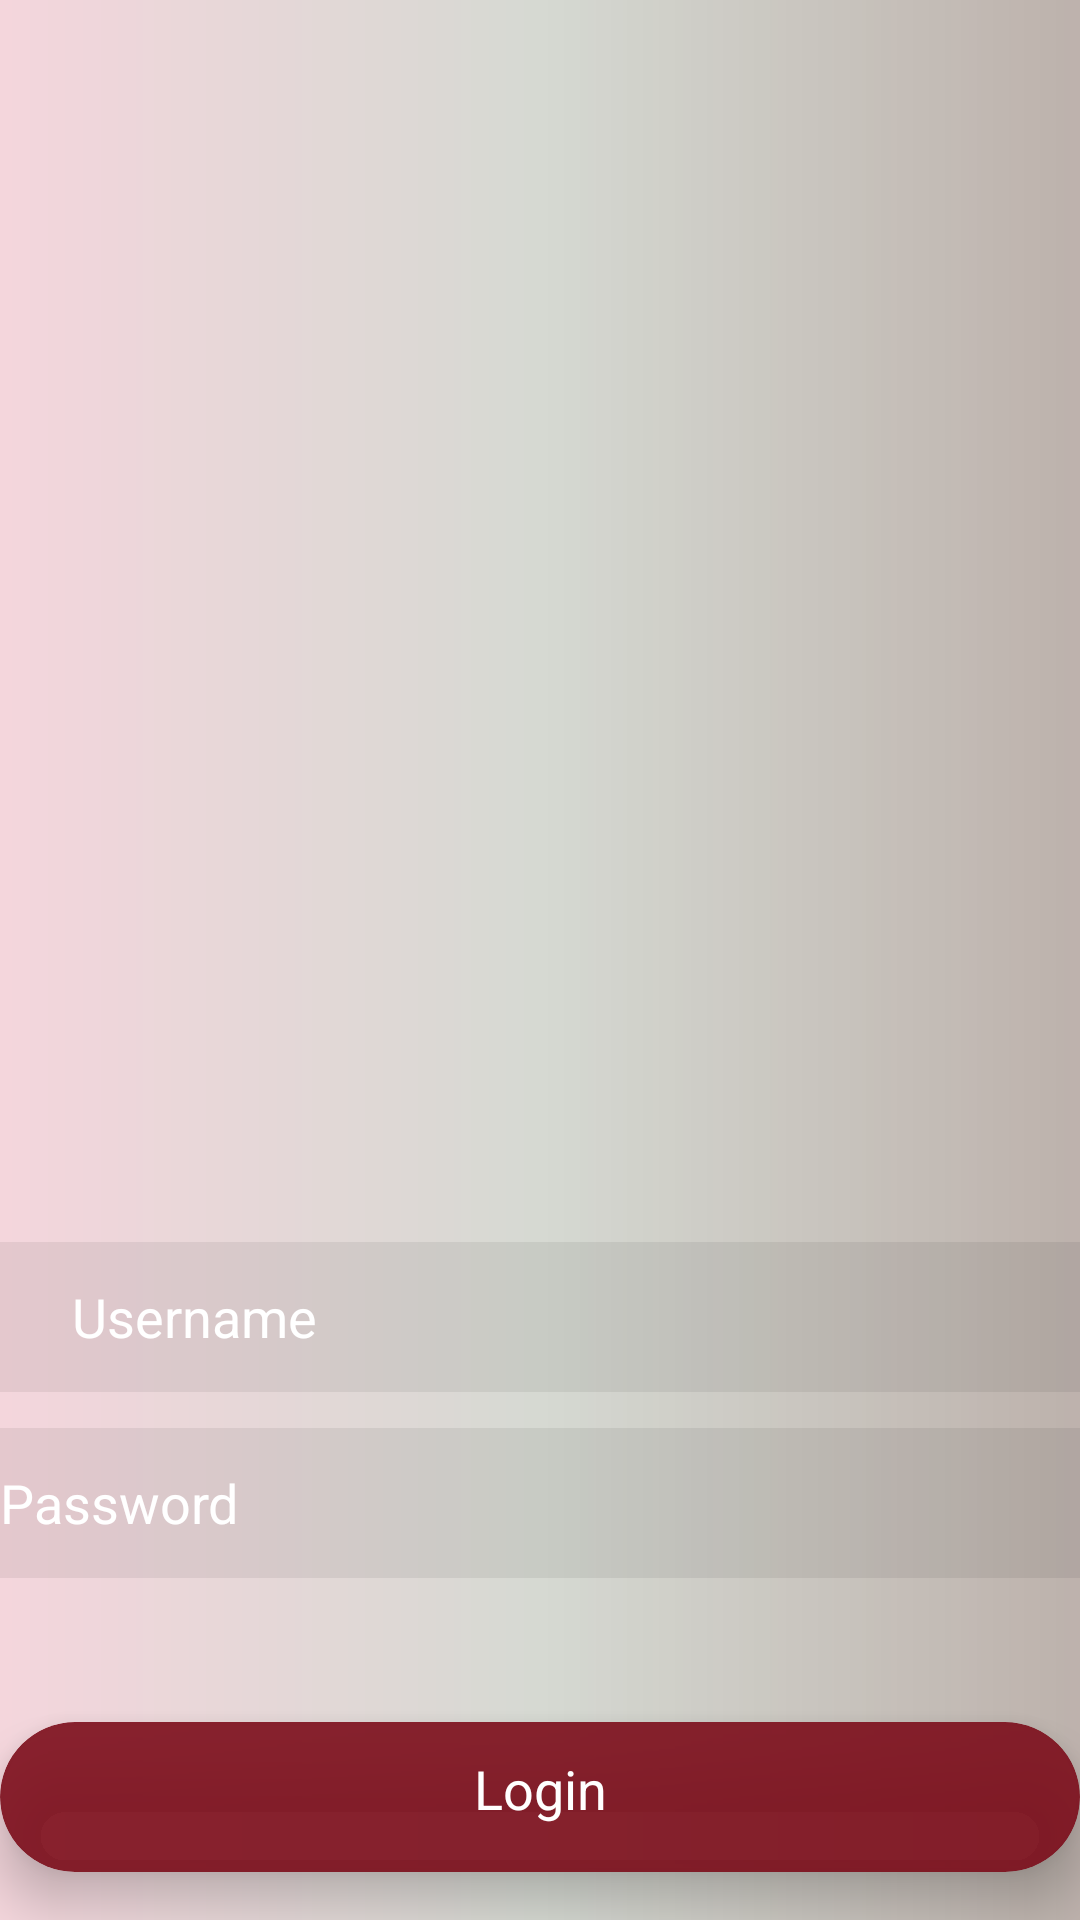

Android layout source for this screen:
<!-- AndroidManifest.xml: application theme AppTheme -->
<!-- res/layout/activity_login.xml -->
<?xml version="1.0" encoding="utf-8"?>
<RelativeLayout xmlns:android="http://schemas.android.com/apk/res/android"
    xmlns:app="http://schemas.android.com/apk/res-auto"
    xmlns:tools="http://schemas.android.com/tools"
    android:layout_width="match_parent"
    android:layout_height="match_parent"
    tools:context="za.co.sts3d.productmanagementsystem.Login"
    android:background="@drawable/gradient"
    android:layout_gravity="center">

    <ImageView
        android:id="@+id/imageView"
        android:layout_width="200dp"
        android:layout_height="195dp"
        android:layout_marginTop="20dp"
        android:layout_centerHorizontal="true"
        android:background="@drawable/ghostcoders"
        android:contentDescription="@string/todo" />

    <EditText
        android:id="@+id/txtUsername"
        android:layout_width="match_parent"
        android:layout_height="50dp"
        android:layout_above="@+id/txtPassword"
        android:layout_alignParentLeft="true"
        android:layout_marginBottom="12dp"
        android:background="#11000000"
        android:drawableLeft="@drawable/ic_person_black_24dp"
        android:hint="@string/username"
        android:inputType="textPersonName"
        android:textColor="#FFFFFF"
        android:textColorHint="#ffffff"
        android:textStyle="normal" android:layout_alignParentStart="true" android:drawableStart="@drawable/ic_person_black_24dp" />

    <EditText
        android:id="@+id/txtPassword"
        android:layout_width="match_parent"
        android:layout_height="50dp"
        android:layout_above="@+id/cardview"
        android:layout_alignLeft="@+id/txtUsername"
        android:layout_marginBottom="48dp"
        android:background="#11000000"
        android:drawableLeft="@drawable/ic_lock_black_24dp"
        android:hint="@string/password"
        android:inputType="textPassword"
        android:textColor="#FFFFFF"
        android:textColorHint="#ffffff"
        android:textStyle="normal" android:layout_alignStart="@+id/txtUsername" android:drawableStart="@drawable/ic_lock_black_24dp" />

    <android.support.v7.widget.CardView
        android:id="@+id/cardview"
        android:layout_width="match_parent"
        android:layout_height="50dp"
        android:layout_above="@+id/textView"
        android:layout_centerHorizontal="true"
        android:layout_marginBottom="15dp"
        app:background="@drawable/gradient"
        app:cardBackgroundColor="@color/colorAccent"
        app:cardCornerRadius="25dp"
        app:cardElevation="10dp"
        android:onClick="Login">

        <TextView
            android:id="@+id/txtLogin"
            android:layout_width="match_parent"
            android:layout_height="match_parent"
            android:paddingTop="10dp"
            android:layout_alignParentBottom="true"
            android:layout_alignParentLeft="true"
            android:text="@string/login"
            android:textAlignment="center"
            android:textColor="#fff"
            android:textSize="18sp"
            android:layout_alignParentStart="true"
            android:onClick="Login"/>


    </android.support.v7.widget.CardView>

    <TextView
        android:id="@+id/textView"
        android:layout_width="match_parent"
        android:layout_height="1dp"
        android:layout_alignParentBottom="true"
        android:layout_alignParentLeft="true"
        android:text=""
        android:textAlignment="center"
        android:textColor="#fff"
        android:textSize="18sp" android:layout_alignParentStart="true" />


</RelativeLayout>
<!-- resources referenced by this layout -->
<resources>
  <color name="colorAccent">#e67d0e1b</color>
  <!-- drawable gradient (drawable) -->
  <?xml version="1.0" encoding="utf-8"?>
  <shape xmlns:android="http://schemas.android.com/apk/res/android"
      android:shape="rectangle">
      <gradient
          android:startColor="#3d46"
          android:centerColor="#3453"
          android:endColor="#5421"
          android:angle="0"/>
      <corners
          android:radius="0dp"/>
  </shape>
  <!-- drawable ic_person_black_24dp (drawable) -->
  <vector xmlns:android="http://schemas.android.com/apk/res/android"
          android:width="24dp"
          android:height="24dp"
          android:viewportWidth="24.0"
          android:viewportHeight="24.0">
      <path
  
          android:pathData="M12,12c2.21,0 4,-1.79 4,-4s-1.79,-4 -4,-4 -4,1.79 -4,4 1.79,4 4,4zM12,14c-2.67,0 -8,1.34 -8,4v2h16v-2c0,-2.66 -5.33,-4 -8,-4z"/>
  </vector>
  <string name="login">Login</string>
  <string name="password">Password</string>
  <string name="todo">TODO</string>
  <string name="username">Username</string>
  <style name="AppTheme" parent="Theme.AppCompat.Light.DarkActionBar">
          
          <item name="colorPrimary">@color/colorPrimary</item>
          <item name="colorPrimaryDark">@color/colorPrimaryDark</item>
          <item name="colorAccent">@color/colorAccent</item>
          <item name="cardViewStyle">@style/CardView</item>
      </style>
  <color name="colorPrimary">#3F51B5</color>
  <color name="colorPrimaryDark">#303F9F</color>
</resources>
